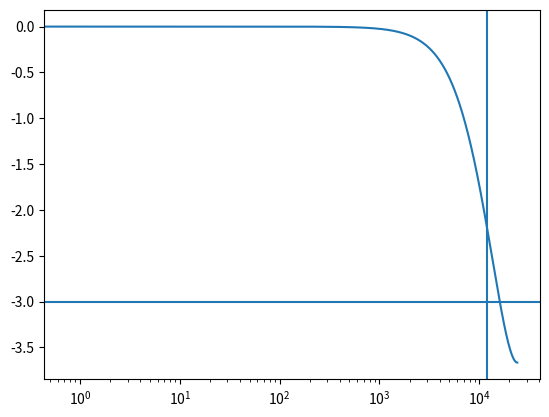

Write Python code to recreate this figure.
import numpy as np
import matplotlib.pyplot as plt
from scipy import signal
from scipy.io import wavfile

def fft(x,fs,fft_len):
    F = np.fft.fft(x,fft_len)
    F = np.abs(F)
    F = norm(F)
    Ff = (fs/2)*np.linspace(0,1,int(fft_len/2))
    Fdb = 20*np.log10(F[:int(len(F)/2)]);
    
    return F, Ff, Fdb

def norm( n ):
    return n/np.max(np.abs(n))

def gain( g ):
    return np.power(10, g / 20 )


def get_alpha( fc, fs ):
    # Wikipedia
    alpha = 1 / ( (1/(2*np.pi*(fc/fs))) + 1)
    return alpha

def ewma( alpha, length ):
    dirac = signal.unit_impulse( length )
    y = np.zeros( length )
    for i in range( length ):
        #y[i] = ( alpha*y[i-1] ) + ( dirac[i] * ( 1 - alpha ) )
        y[i] = y[i-1] + ( alpha * ( dirac[i] - y[i-1] ) )
        #y[i] = ( alpha*dirac[i] ) + ( y[i-1] * ( 1 - alpha ) )
    return y

fs = 48000
order = 1
sig_len = 4096 * 16

fc = 12000
cutoff = 1 - np.exp( -2 * np.pi * ( fc / fs ) )
#cutoff = get_alpha( fc, fs )

print("Cutoff: " + str(fc) + "Hz")
print("Alpha: " + str(cutoff) )

y = ewma( cutoff, sig_len )
Y, Yf, Ydb = fft( y, fs, sig_len)

plt.semilogx(Yf,Ydb)
plt.axvline(x=fc)
plt.axhline(y=-3)
plt.show()

